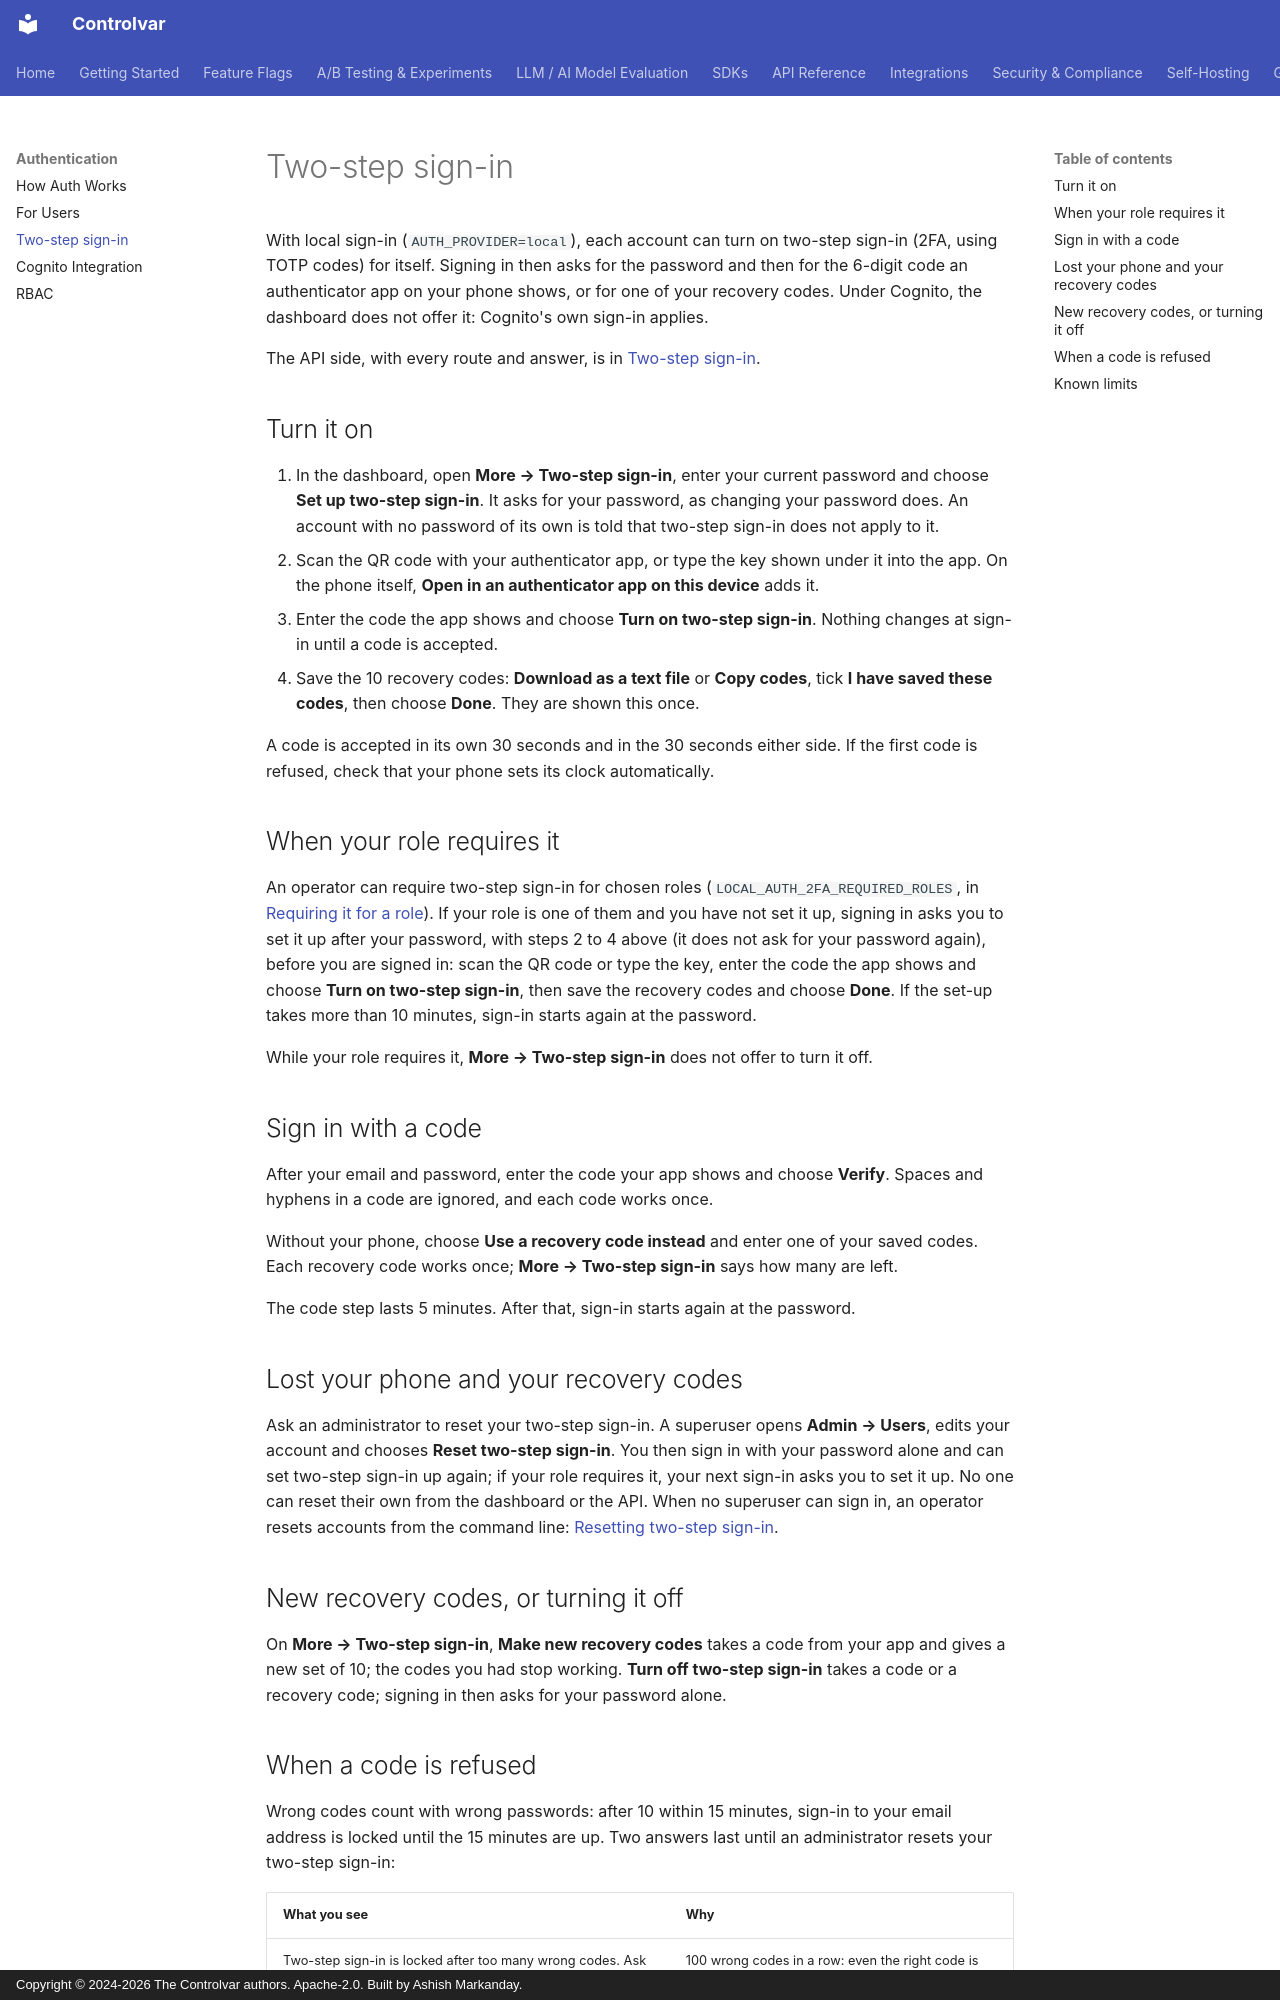

repository: Controlvar/controlvar · page: auth/two-factor/index.html · generator: mkdocs · copyright: Copyright © 2024-2026 The Controlvar authors. Apache-2.0. Built by Ashish Markanday.

# Two-step sign-in

With local sign-in (`AUTH_PROVIDER=local`), each account can turn on two-step sign-in (2FA,
using TOTP codes) for itself. Signing in then asks for the password and then for the 6-digit
code an authenticator app on your phone shows, or for one of your recovery codes. Under Cognito,
the dashboard does not offer it: Cognito's own sign-in applies.

The API side, with every route and answer, is in [Two-step sign-in](../api/auth.md#two-step-sign-in).

## Turn it on

1. In the dashboard, open **More → Two-step sign-in**, enter your current password and choose
   **Set up two-step sign-in**. It asks for your password, as changing your password does. An
   account with no password of its own is told that two-step sign-in does not apply to it.
2. Scan the QR code with your authenticator app, or type the key shown under it into the app.
   On the phone itself, **Open in an authenticator app on this device** adds it.
3. Enter the code the app shows and choose **Turn on two-step sign-in**. Nothing changes at
   sign-in until a code is accepted.
4. Save the 10 recovery codes: **Download as a text file** or **Copy codes**, tick **I have saved
   these codes**, then choose **Done**. They are shown this once.

A code is accepted in its own 30 seconds and in the 30 seconds either side. If the first code is
refused, check that your phone sets its clock automatically.

## When your role requires it

An operator can require two-step sign-in for chosen roles (`LOCAL_AUTH_2FA_REQUIRED_ROLES`,
in [Requiring it for a role](../api/auth.md#requiring-it-for-a-role)). If your role is one of them
and you have not set it up, signing in asks you to set it up after your password, with steps 2 to 4
above (it does not ask for your password again), before you are signed in: scan the QR code or type the key, enter the code the
app shows and choose **Turn on two-step sign-in**, then save the recovery codes and choose
**Done**. If the set-up takes more than 10 minutes, sign-in starts again at the password.

While your role requires it, **More → Two-step sign-in** does not offer to turn it off.

## Sign in with a code

After your email and password, enter the code your app shows and choose **Verify**. Spaces and
hyphens in a code are ignored, and each code works once.

Without your phone, choose **Use a recovery code instead** and enter one of your saved codes.
Each recovery code works once; **More → Two-step sign-in** says how many are left.

The code step lasts 5 minutes. After that, sign-in starts again at the password.

## Lost your phone and your recovery codes

Ask an administrator to reset your two-step sign-in. A superuser opens **Admin → Users**, edits
your account and chooses **Reset two-step sign-in**. You then sign in with your password alone and
can set two-step sign-in up again; if your role requires it, your next sign-in asks you to set it
up. No one can reset their own from the dashboard or the API. When no superuser can sign in, an
operator resets accounts from the command line:
[Resetting two-step sign-in](auth-user-guide.md#resetting-two-step-sign-in).

## New recovery codes, or turning it off

On **More → Two-step sign-in**, **Make new recovery codes** takes a code from your app and gives a
new set of 10; the codes you had stop working. **Turn off two-step sign-in** takes a code or a
recovery code; signing in then asks for your password alone.
